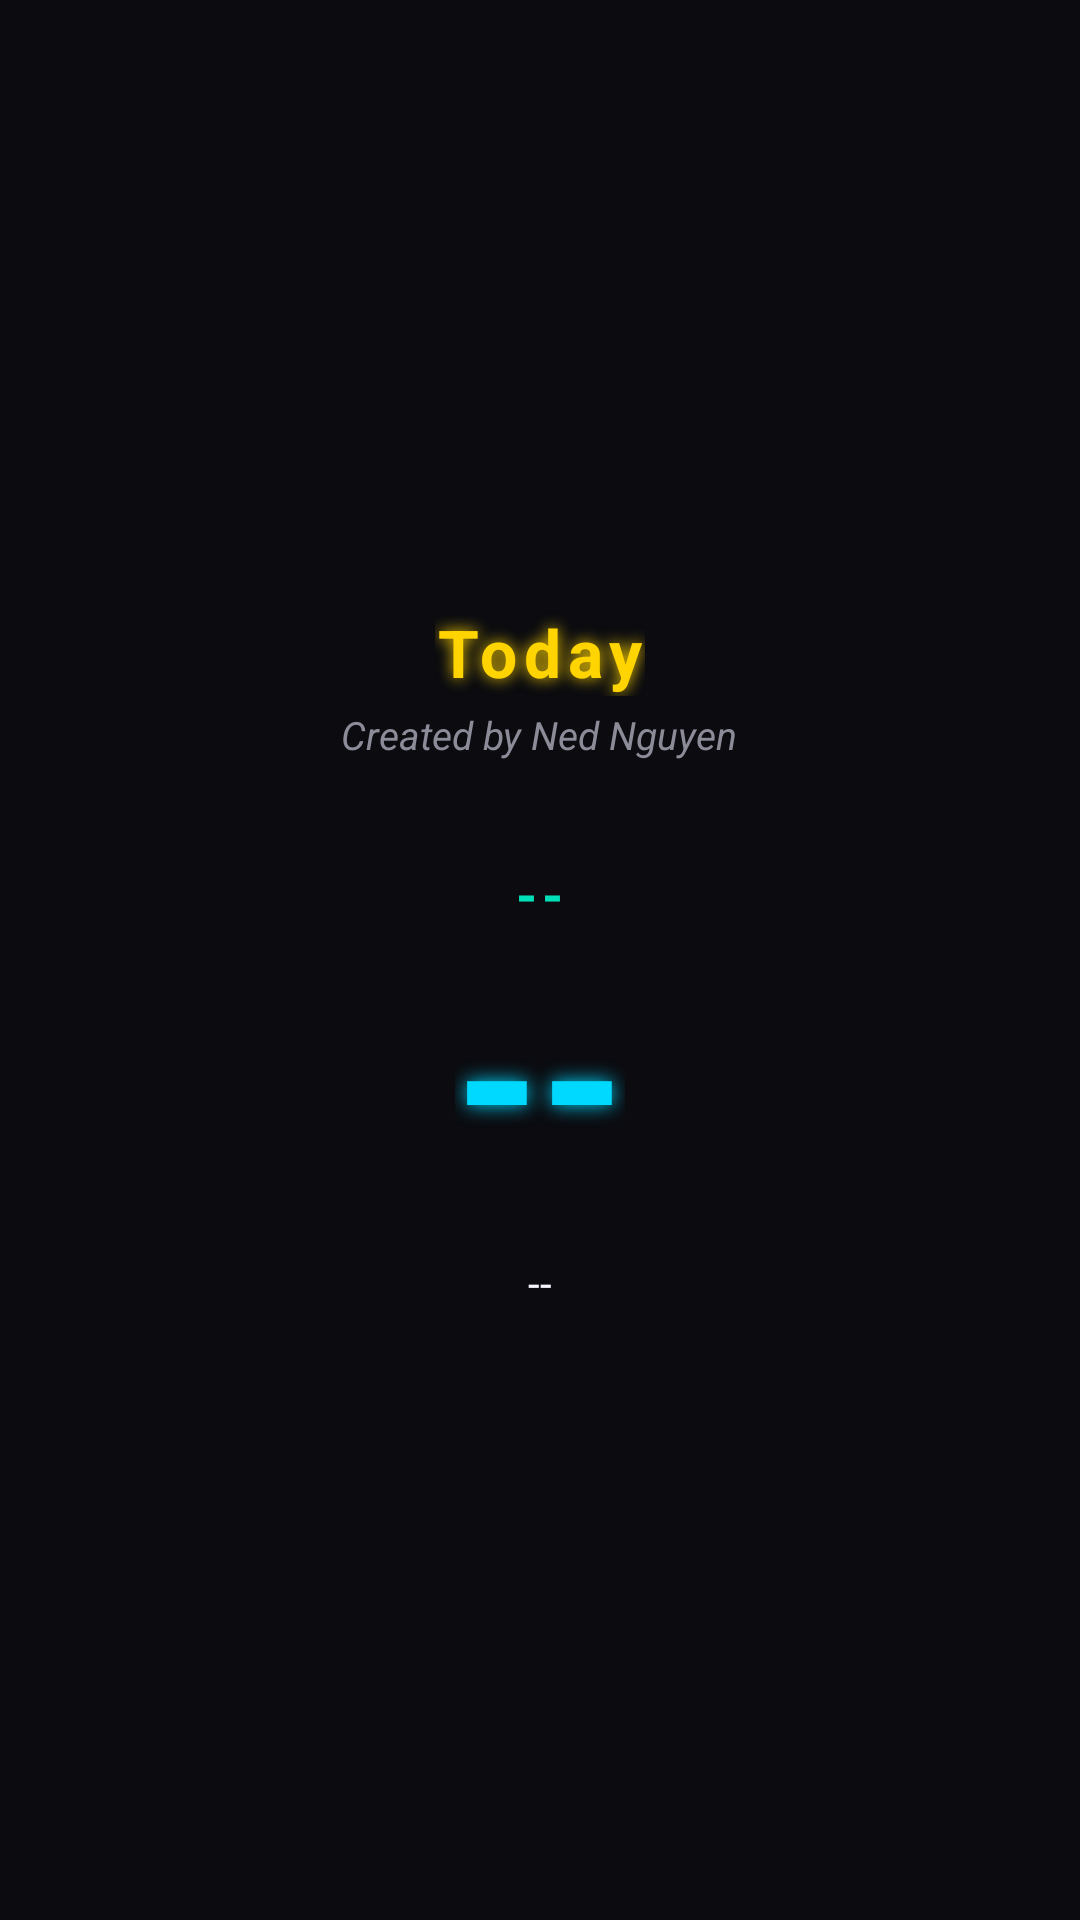

Layout XML and referenced resources for this Android screen:
<!-- AndroidManifest.xml: activity theme Theme.TodayWidget -->
<!-- res/layout/activity_main.xml -->
<?xml version="1.0" encoding="utf-8"?>
<LinearLayout xmlns:android="http://schemas.android.com/apk/res/android"
    android:layout_width="match_parent"
    android:layout_height="match_parent"
    android:orientation="vertical"
    android:gravity="center"
    android:padding="24dp">

    <TextView
        android:layout_width="wrap_content"
        android:layout_height="wrap_content"
        android:text="@string/app_title"
        android:textColor="@color/retro_yellow"
        android:textSize="22sp"
        android:textStyle="bold"
        android:letterSpacing="0.1"
        android:shadowColor="@color/retro_yellow"
        android:shadowDx="0"
        android:shadowDy="0"
        android:shadowRadius="12"
        android:layout_marginBottom="4dp" />

    <TextView
        android:layout_width="wrap_content"
        android:layout_height="wrap_content"
        android:text="@string/app_subtitle"
        android:textColor="@color/retro_white_dim"
        android:textSize="13sp"
        android:textStyle="italic"
        android:layout_marginBottom="32dp" />

    <TextView
        android:id="@+id/weekdayMonthText"
        android:layout_width="wrap_content"
        android:layout_height="wrap_content"
        android:textColor="@color/retro_teal"
        android:textSize="18sp"
        android:textStyle="bold"
        android:letterSpacing="0.1"
        android:text="--" />

    <TextView
        android:id="@+id/bigDayText"
        android:layout_width="wrap_content"
        android:layout_height="wrap_content"
        android:textColor="@color/retro_cyan"
        android:textSize="72sp"
        android:textStyle="bold"
        android:shadowColor="@color/retro_cyan"
        android:shadowDx="0"
        android:shadowDy="0"
        android:shadowRadius="16"
        android:text="--" />

    <TextView
        android:id="@+id/fullDateText"
        android:layout_width="wrap_content"
        android:layout_height="wrap_content"
        android:layout_marginTop="12dp"
        android:textColor="@color/retro_white"
        android:textSize="14sp"
        android:text="--" />

</LinearLayout>
<!-- resources referenced by this layout -->
<resources>
  <color name="retro_cyan">#00D9FF</color>
  <color name="retro_teal">#00E0B8</color>
  <color name="retro_white">#F5F5FF</color>
  <color name="retro_white_dim">#8C8C99</color>
  <color name="retro_yellow">#FFD400</color>
  <string name="app_subtitle">Created by Ned Nguyen</string>
  <string name="app_title">Today</string>
  <style name="Theme.TodayWidget" parent="Theme.MaterialComponents.NoActionBar">
          <item name="colorPrimary">@color/retro_teal</item>
          <item name="colorPrimaryDark">@color/black</item>
          <item name="colorAccent">@color/retro_cyan</item>
          <item name="android:windowBackground">@color/widget_bg</item>
          <item name="android:textColorPrimary">@color/retro_white</item>
          <item name="android:textColorSecondary">@color/retro_white</item>
      </style>
  <color name="black">#000000</color>
  <color name="widget_bg">#0B0B10</color>
</resources>
